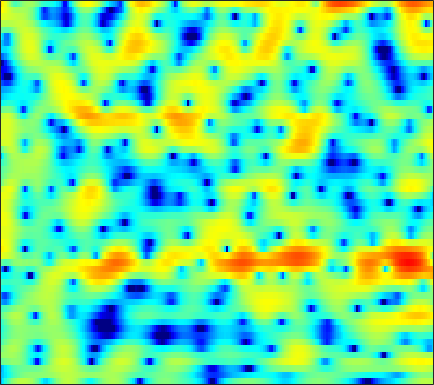

The data file committed next to this chart (first rows):
-8.689, -6.353, -3.995, -2.1871, -1.0909, 0.096814, 1.018, 1.5629, 2.1038, 2.4472, 2.5999, 2.5865, 2.391, 1.9838, 1.5233, 0.67801, -0.46339, -1.5423, -3.3108, -5.3383, -7.0533, -7.3467, -6.0658, -4.0114
-8.492, -7.7, -6.556, -5.392, -4.548, -3.502, -2.567, -1.947, -1.239, -0.6611, -0.2111, 0.04859, 0.2965, 0.4454, 0.4994, 0.512, 0.4787, 0.442, 0.3975, 0.3892, 0.4443, 0.5354, 0.7276, 0.9884
-9.384, -7.822, -6.12, -4.751, -3.898, -2.957, -2.216, -1.781, -1.35, -1.072, -0.9299, -0.8898, -0.9108, -0.9725, -1.024, -1.047, -0.9798, -0.8536, -0.576, -0.1916, 0.2683, 0.6435, 1.151, 1.638
-1.229, -0.8138, -0.31, 0.09802, 0.3354, 0.5494, 0.6286, 0.5836, 0.3662, -0.08575, -0.8062, -1.564, -2.941, -4.88, -6.857, -10.64, -16.23, -16.9, -11.12, -6.904, -4.007, -2.352, -0.5923, 0.7902
0.7195, 0.9374, 1.177, 1.341, 1.406, 1.403, 1.264, 1.065, 0.6418, 0.02029, -0.807, -1.559, -2.717, -3.974, -4.9, -5.924, -6.457, -6.441, -5.882, -4.882, -3.652, -2.683, -1.421, -0.2541
-0.5473, 0.1514, 0.9254, 1.51, 1.814, 2.025, 1.995, 1.815, 1.363, 0.6827, -0.225, -1.066, -2.468, -4.289, -6.061, -9.198, -13.58, -16.53, -13.95, -9.461, -6.099, -4.114, -1.976, -0.3021
-2.9, -1.889, -0.7756, 0.08726, 0.5749, 1.02, 1.235, 1.268, 1.156, 0.8782, 0.4347, -0.008736, -0.7509, -1.651, -2.397, -3.357, -4.035, -4.211, -3.934, -3.197, -2.233, -1.459, -0.4583, 0.4444
-3.862, -3.07, -2.131, -1.352, -0.8741, -0.3487, 0.06332, 0.2974, 0.4989, 0.5472, 0.4594, 0.33, 0.1281, -0.05164, -0.1599, -0.277, -0.3667, -0.4036, -0.3584, -0.1904, 0.08087, 0.3138, 0.5979, 0.8136
-4.522, -3.595, -2.504, -1.579, -1.001, -0.3685, 0.1065, 0.3538, 0.5386, 0.5832, 0.5169, 0.419, 0.25, 0.08217, -0.02738, -0.1229, -0.1271, -0.07166, 0.07548, 0.2862, 0.5245, 0.7, 0.894, 1.019
-3.93, -2.717, -1.401, -0.3372, 0.3184, 0.9833, 1.379, 1.495, 1.437, 1.191, 0.7713, 0.3165, -0.5096, -1.536, -2.306, -3.039, -3.102, -2.671, -1.702, -0.6593, 0.2248, 0.7476, 1.266, 1.593
-1.704, -0.9015, 0.05875, 0.8715, 1.379, 1.889, 2.19, 2.272, 2.185, 1.836, 1.127, 0.2955, -1.351, -3.875, -6.709, -13.07, -15.55, -9.501, -4.591, -1.646, 0.2441, 1.187, 1.97, 2.313
-2.998, -2.79, -2.307, -1.727, -1.28, -0.6929, -0.1271, 0.2842, 0.7067, 0.8567, 0.7241, 0.5244, 0.2125, -0.1711, -0.5285, -0.9061, -0.8162, -0.426, 0.2495, 0.8925, 1.499, 1.899, 2.234, 2.217
-9.142, -10.33, -10.67, -9.186, -7.59, -5.537, -3.797, -2.739, -1.643, -0.8223, -0.1797, 0.1948, 0.5657, 0.8328, 1.013, 1.26, 1.51, 1.694, 1.953, 2.203, 2.374, 2.433, 2.412, 2.26
-10.98, -13.45, -14.03, -11.61, -9.543, -7.058, -5.02, -3.877, -2.759, -1.842, -0.9724, -0.4431, 0.05964, 0.4707, 0.8103, 1.289, 1.664, 1.869, 2.131, 2.418, 2.616, 2.643, 2.562, 2.431
-4.541, -4.905, -5.124, -5.036, -4.723, -4.126, -3.53, -3.117, -2.586, -2.087, -1.717, -1.483, -1.135, -0.7015, -0.352, 0.1434, 0.7071, 1.16, 1.719, 2.176, 2.537, 2.75, 2.889, 2.829
-2.832, -3.007, -3.236, -3.206, -3.039, -2.807, -2.753, -2.748, -2.7, -2.865, -3.46, -3.995, -4.466, -4.476, -4.116, -3.201, -1.865, -0.7259, 0.6569, 1.687, 2.446, 2.928, 3.419, 3.603
-5.692, -5.982, -5.915, -5.366, -4.866, -4.205, -3.489, -3.144, -3.283, -4.062, -5.252, -6.854, -11.3, -23.14, -20.48, -10.03, -5.054, -2.763, -0.7477, 0.8222, 2.033, 2.629, 3.181, 3.657
-10.06, -13.47, -24.01, -14.13, -9.35, -5.979, -3.689, -2.561, -2.129, -2.163, -2.125, -2.606, -3.541, -3.513, -3.273, -2.957, -1.806, -0.9173, -0.2915, 0.2067, 0.8538, 1.172, 1.363, 1.811
-0.8387, -1.733, -2.253, -1.875, -1.516, -0.5482, 0.1786, 0.3603, 0.6715, 0.8408, 0.4961, 0.3985, 0.5376, 0.3246, 0.2402, 0.493, 0.361, 0.007423, -0.3317, -1.235, -3.049, -4.402, -5.411, -4.723
4.846, 4.364, 3.925, 3.409, 2.935, 2.442, 1.752, 0.9977, 0.1256, -0.8502, -2.022, -2.314, -2.116, -1.949, -1.602, -0.8902, -0.8427, -1.139, -1.529, -2.76, -5.036, -6.718, -9.372, -8.549
6.174, 5.855, 5.218, 4.437, 3.81, 2.599, 1.137, -0.1931, -2.906, -6.548, -12.66, -23.04, -13.64, -7.801, -5.18, -3.475, -2.327, -1.723, -1.707, -1.743, -1.968, -2.412, -2.478, -2.543
5.442, 5.254, 4.779, 4.195, 3.621, 2.583, 1.411, 0.3468, -1.355, -2.92, -4.561, -5.138, -5.042, -4.452, -3.603, -2.815, -2.18, -1.749, -1.633, -1.575, -1.635, -1.901, -2.113, -2.385
4.405, 4.388, 4.258, 3.898, 3.488, 2.894, 2.089, 1.474, 0.6861, -0.2078, -0.7703, -1.165, -1.544, -1.541, -1.629, -1.547, -1.46, -1.566, -1.568, -1.854, -2.288, -2.598, -3.403, -4.192
4.196, 4.34, 4.32, 4.045, 3.735, 3.175, 2.476, 1.912, 1.128, 0.3751, -0.2558, -0.6526, -0.979, -1.149, -1.204, -1.187, -1.19, -1.241, -1.394, -1.739, -2.344, -2.978, -4.184, -5.941
4.764, 4.871, 4.714, 4.34, 3.9, 3.044, 2.049, 1.103, -0.2709, -1.601, -2.957, -3.538, -3.766, -3.569, -3.008, -2.333, -1.775, -1.351, -1.196, -1.135, -1.412, -1.85, -2.531, -3.76
4.986, 4.906, 4.565, 3.987, 3.339, 2.207, 0.7091, -0.7257, -3.156, -6.571, -11.78, -17.97, -16.22, -10.02, -7.228, -4.816, -3.212, -2.348, -1.578, -1.105, -0.8626, -0.8283, -0.8743, -1.034
4.609, 4.398, 4, 3.311, 2.672, 1.595, 0.1922, -0.9691, -2.927, -4.894, -7.013, -7.96, -8.13, -7.095, -5.984, -4.761, -3.511, -2.936, -2.178, -1.719, -1.388, -1.16, -1.047, -0.7769
4.464, 4.311, 3.933, 3.388, 2.839, 1.923, 0.8373, -0.1017, -1.35, -2.624, -3.581, -4.095, -4.396, -4.236, -3.98, -3.413, -2.969, -2.627, -2.387, -2.272, -2.312, -2.389, -2.381, -2.299
4.575, 4.681, 4.582, 4.347, 3.913, 3.128, 1.982, 0.8746, -0.7644, -2.88, -4.595, -5.652, -5.585, -4.505, -3.714, -2.493, -1.973, -1.632, -1.802, -2.36, -3.469, -4.668, -6.041, -7.026
2.942, 3.758, 4.514, 4.815, 4.748, 4.263, 3.272, 2.137, -0.05158, -3.34, -8.932, -15.2, -10.78, -5.329, -2.919, -1.036, -0.04549, 0.1772, -0.07675, -1.083, -2.872, -5.053, -9.398, -14.14
-1.168, 0.361, 1.847, 2.635, 3.005, 3.036, 2.757, 2.277, 1.445, 0.4011, -0.4296, -0.9297, -0.879, -0.5255, 0.01371, 0.4731, 0.8519, 0.805, 0.5984, -0.03719, -0.7843, -1.574, -2.407, -3.106
-1.881, -1.004, -0.01664, 0.7731, 1.187, 1.566, 1.714, 1.744, 1.639, 1.5, 1.303, 1.232, 1.145, 1.173, 1.153, 1.169, 1.048, 0.9489, 0.6261, 0.2521, -0.3182, -0.696, -1.327, -1.839
-2.095, -1.542, -0.8356, -0.09083, 0.3387, 0.8696, 1.224, 1.454, 1.612, 1.746, 1.743, 1.804, 1.756, 1.783, 1.69, 1.636, 1.406, 1.283, 0.9093, 0.5424, -0.06119, -0.4526, -1.222, -1.895
-3.753, -2.909, -1.756, -0.666, 0.0024, 0.7301, 1.241, 1.489, 1.719, 1.832, 1.914, 1.949, 2.01, 2.05, 2.088, 2.067, 1.997, 1.838, 1.556, 1.08, 0.4834, -0.1298, -1.043, -2.199
-8.312, -4.96, -2.092, -0.279, 0.643, 1.4, 1.754, 1.775, 1.637, 1.33, 1.167, 1.053, 1.258, 1.538, 1.912, 2.248, 2.565, 2.561, 2.485, 2.032, 1.439, 0.6752, -0.4296, -2.068
-1.25, -0.1749, 1.26, 2.185, 2.631, 2.711, 2.293, 1.663, 0.2231, -1.699, -4.043, -4.861, -3.914, -1.649, -0.1805, 1.369, 2.28, 2.757, 2.881, 2.745, 2.124, 1.547, 0.3108, -1.195
3.419, 3.516, 3.681, 3.694, 3.553, 3.086, 2.184, 1.212, -0.7579, -3.563, -7.482, -9.825, -7.382, -3.878, -1.903, -0.1404, 0.885, 1.363, 1.52, 1.386, 0.8116, 0.2758, -0.7959, -2.009
3.962, 4.02, 3.929, 3.772, 3.507, 3.035, 2.398, 1.713, 0.851, -0.1785, -0.9809, -1.266, -1.411, -0.9788, -0.7579, -0.3252, -0.0919, -0.1799, -0.3658, -1.01, -1.704, -2.505, -3.547, -4.715
3.683, 3.823, 3.87, 3.745, 3.574, 3.19, 2.707, 2.287, 1.712, 1.188, 0.7321, 0.5046, 0.2712, 0.1322, 0.05057, -0.1265, -0.4503, -0.853, -1.637, -2.743, -4.092, -5.267, -6.818, -8.26
3.551, 3.796, 3.996, 3.898, 3.73, 3.29, 2.652, 2.185, 1.382, 0.774, 0.3381, 0.1303, 0.1959, 0.2139, 0.3877, 0.3045, -0.02441, -0.3828, -1.482, -2.991, -5.375, -8.059, -12.64, -17.79
2.736, 3.093, 3.397, 3.344, 3.059, 2.41, 1.247, 0.2043, -1.735, -3.836, -5.027, -4.904, -3.205, -1.624, -0.5327, 0.3425, 0.7344, 0.8143, 0.3297, -0.5603, -1.999, -3.559, -5.512, -6.579
-1.497, -0.8052, -0.3537, -0.191, -0.3836, -1.08, -2.196, -3.658, -6.352, -10.4, -15.52, -13.73, -8.238, -4.798, -3.308, -1.601, -0.5613, -0.1782, 0.283, 0.3675, 0.2635, 0.3055, 0.2218, 0.3326
-6.055, -5.154, -4.399, -3.994, -3.86, -4.022, -4.405, -4.889, -5.614, -6.292, -6.563, -6.452, -5.776, -4.833, -4.152, -3.233, -2.42, -1.873, -1.169, -0.5317, 0.08524, 0.5502, 1.136, 1.75
-8.282, -7.652, -6.875, -6.394, -6.069, -5.68, -5.547, -5.396, -5.275, -5.325, -5.301, -5.159, -5.225, -5.165, -4.987, -4.928, -4.52, -3.986, -3.165, -1.977, -0.7518, 0.05741, 1.218, 2.224
-9.748, -9.615, -9.295, -8.794, -8.394, -7.643, -6.841, -6.282, -5.666, -5.177, -4.995, -5.051, -5.384, -6.188, -7.128, -8.709, -10.19, -10.05, -7.659, -4.693, -2.105, -0.4744, 1.264, 2.642
-12.92, -13.67, -14.89, -14.88, -14.06, -11.95, -9.495, -8.136, -6.517, -5.305, -4.643, -4.563, -4.711, -5.53, -6.871, -9.374, -12.77, -13.24, -8.925, -4.797, -1.696, 0.05299, 1.816, 3.18
-16.21, -18.18, -22.2, -28.25, -22.99, -16.13, -11.67, -9.154, -6.8, -5.116, -3.879, -3.242, -2.831, -2.716, -2.694, -2.837, -2.816, -2.479, -1.619, -0.4875, 0.6989, 1.562, 2.571, 3.346
-17.23, -17.4, -16.65, -15.13, -13.75, -11.46, -8.938, -7.172, -5.205, -3.564, -2.224, -1.409, -0.6593, -0.1183, 0.2361, 0.5435, 0.788, 1.012, 1.338, 1.667, 2.002, 2.277, 2.589, 2.815
-26.38, -20.11, -15.24, -11.99, -10.05, -7.777, -5.679, -4.29, -2.606, -1.19, 0.00149, 0.7494, 1.497, 2.022, 2.298, 2.502, 2.539, 2.486, 2.335, 2.098, 1.831, 1.659, 1.454, 1.313
-12.41, -11.73, -9.998, -7.998, -6.418, -4.639, -2.961, -1.698, -0.1996, 1.056, 2.049, 2.665, 3.326, 3.687, 3.719, 3.639, 3.317, 2.847, 1.972, 0.8851, -0.3233, -1.291, -2.294, -2.555
-7.076, -7.105, -6.833, -5.998, -5.01, -3.416, -1.757, -0.5576, 0.9141, 2.18, 3.178, 3.726, 4.219, 4.43, 4.398, 4.037, 3.32, 2.523, 1.024, -1.114, -4.258, -7.828, -15.61, -15.1
-7.197, -8.748, -10.8, -10.85, -8.829, -5.461, -2.648, -1.015, 0.8471, 2.275, 3.331, 3.855, 4.254, 4.369, 4.308, 3.873, 3.094, 2.285, 0.9591, -0.7284, -2.818, -4.608, -6.431, -6.818
-5.675, -7.821, -11.23, -11.69, -8.906, -5.044, -2.149, -0.4501, 1.216, 2.432, 3.266, 3.699, 3.987, 3.972, 3.751, 3.303, 2.64, 2.029, 1.043, -0.06769, -1.17, -1.878, -2.68, -3.204
-0.7886, -1.172, -1.508, -1.419, -1.056, -0.2052, 0.7936, 1.507, 2.302, 2.892, 3.253, 3.4, 3.386, 3.128, 2.748, 2.12, 1.347, 0.7235, -0.2509, -1.253, -2.184, -2.753, -3.484, -4.143
2.414, 2.304, 2.211, 2.207, 2.27, 2.403, 2.594, 2.732, 2.92, 3.003, 2.953, 2.766, 2.368, 1.777, 1.25, 0.2568, -0.9628, -2.063, -3.466, -4.722, -5.729, -6.356, -6.981, -7.5
4.308, 4.127, 3.862, 3.594, 3.422, 3.198, 2.999, 2.884, 2.738, 2.576, 2.335, 2.051, 1.487, 0.6678, -0.1311, -1.543, -3.439, -5.317, -8.352, -11.8, -13.92, -13.65, -12.1, -11.02
5.679, 5.268, 4.578, 3.804, 3.203, 2.535, 2.046, 1.841, 1.67, 1.633, 1.584, 1.528, 1.263, 0.681, -0.07768, -1.397, -3.281, -5.025, -8.287, -12.52, -15.66, -14.08, -11.55, -10.02
6.681, 5.81, 4.375, 2.621, 1.126, -0.862, -2.227, -2.458, -1.71, -0.5974, 0.3861, 0.9176, 1.348, 1.437, 1.288, 0.7547, -0.08108, -0.8634, -1.971, -3.038, -3.787, -4.149, -4.328, -4.535
